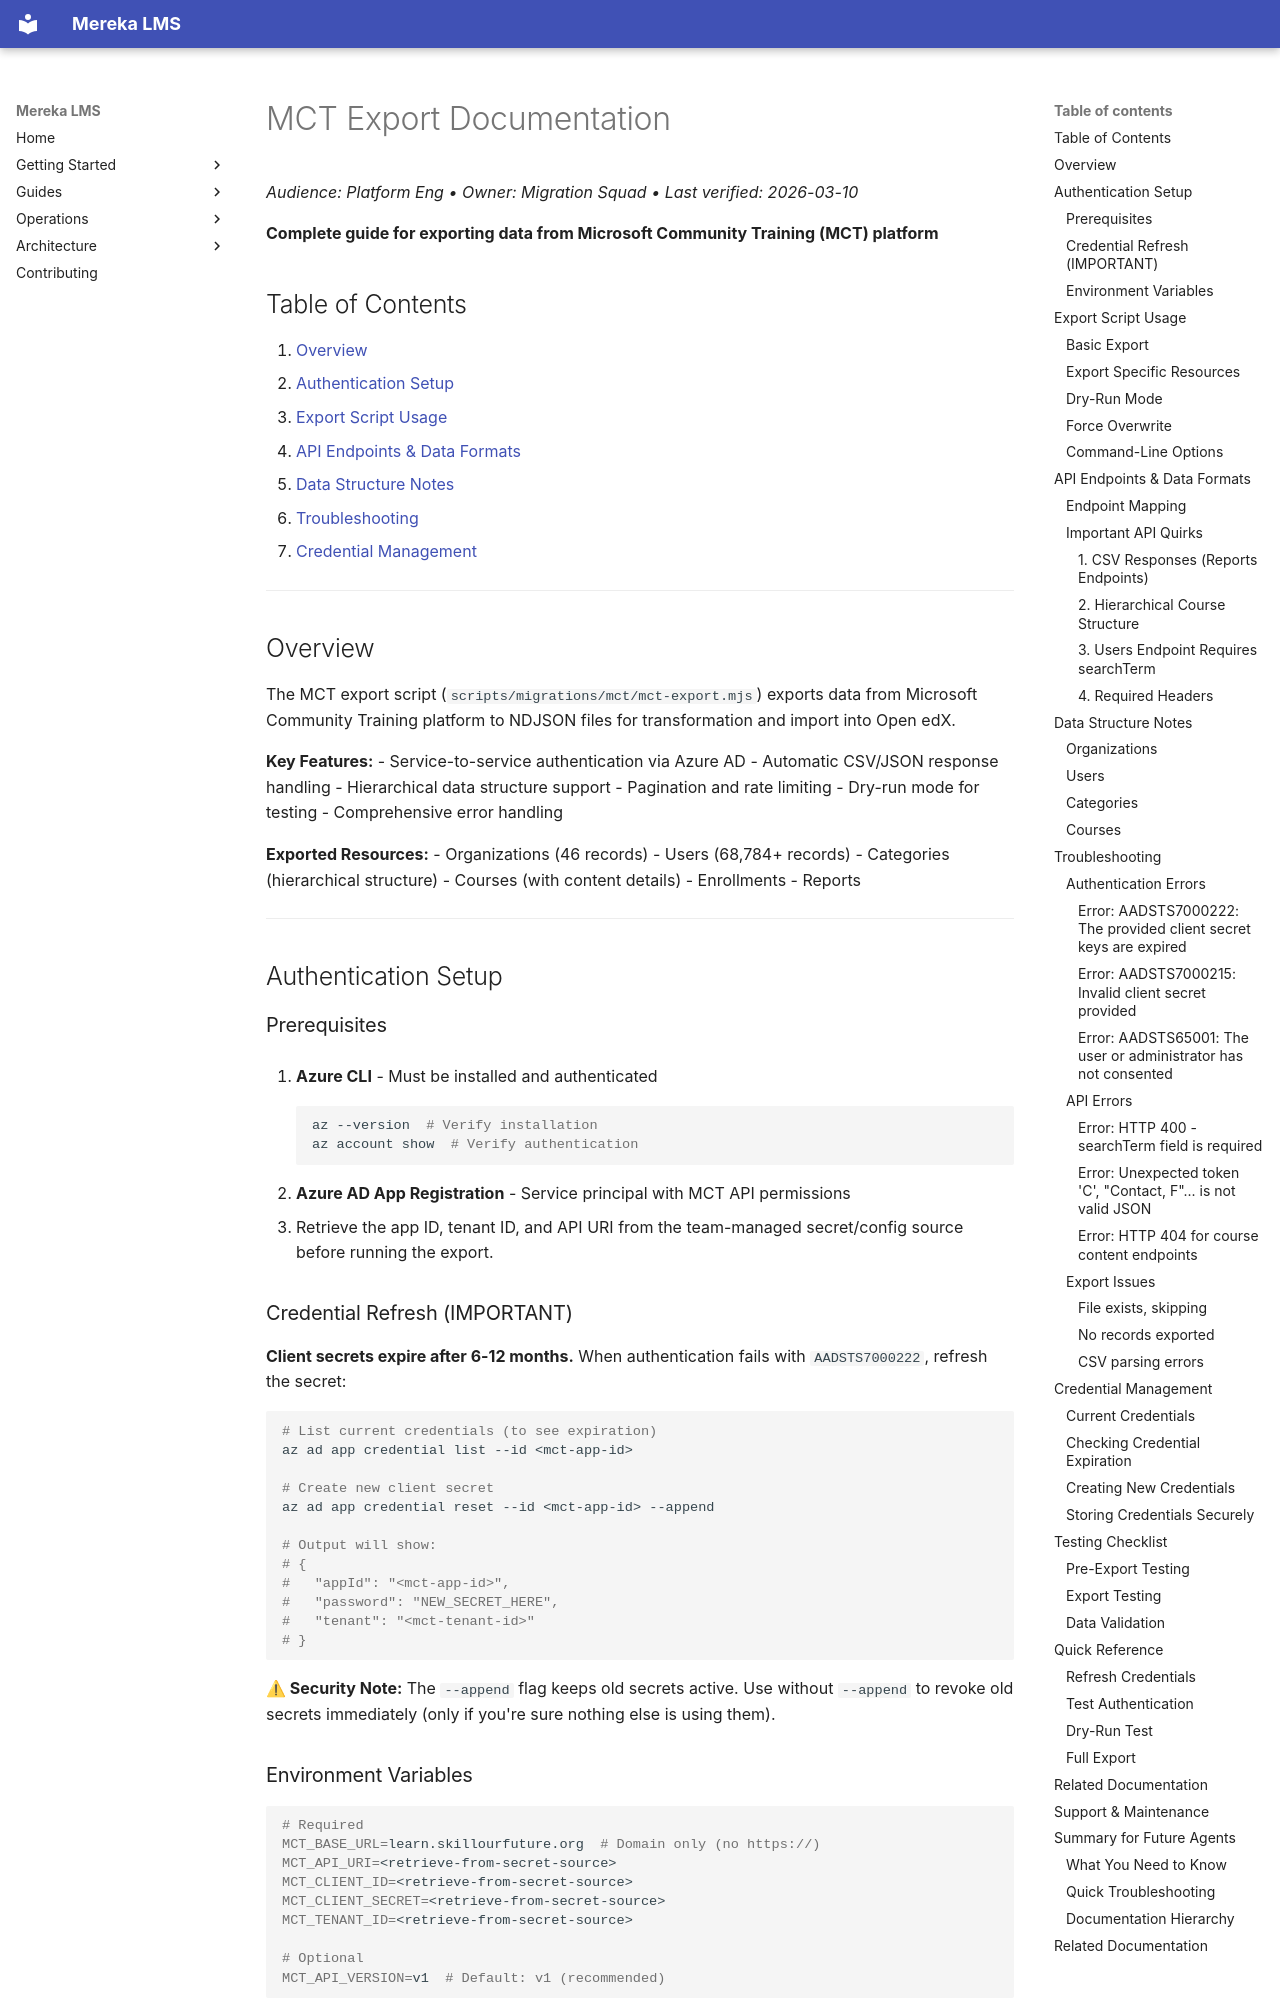

repository: lifeofgurpreet/mereka-lms-prototype · page: ops/runbooks/migrations/mct/EXPORT_GUIDE/index.html · generator: mkdocs

# MCT Export Documentation
_Audience: Platform Eng • Owner: Migration Squad • Last verified: 2026-03-10_

**Complete guide for exporting data from Microsoft Community Training (MCT) platform**

## Table of Contents

1. [Overview](#overview)
2. [Authentication Setup](#authentication-setup)
3. [Export Script Usage](#export-script-usage)
4. [API Endpoints & Data Formats](#api-endpoints--data-formats)
5. [Data Structure Notes](#data-structure-notes)
6. [Troubleshooting](#troubleshooting)
7. [Credential Management](#credential-management)

---

## Overview

The MCT export script (`scripts/migrations/mct/mct-export.mjs`) exports data from Microsoft Community Training platform to NDJSON files for transformation and import into Open edX.

**Key Features:**
- Service-to-service authentication via Azure AD
- Automatic CSV/JSON response handling
- Hierarchical data structure support
- Pagination and rate limiting
- Dry-run mode for testing
- Comprehensive error handling

**Exported Resources:**
- Organizations (46 records)
- Users (68,784+ records)
- Categories (hierarchical structure)
- Courses (with content details)
- Enrollments
- Reports

---

## Authentication Setup

### Prerequisites

1. **Azure CLI** - Must be installed and authenticated
   ```bash
   az --version  # Verify installation
   az account show  # Verify authentication
   ```

2. **Azure AD App Registration** - Service principal with MCT API permissions
   - Retrieve the app ID, tenant ID, and API URI from the team-managed secret/config source before running the export.

### Credential Refresh (IMPORTANT)

**Client secrets expire after 6-12 months.** When authentication fails with `AADSTS7000222`, refresh the secret:

```bash
# List current credentials (to see expiration)
az ad app credential list --id <mct-app-id>

# Create new client secret
az ad app credential reset --id <mct-app-id> --append

# Output will show:
# {
#   "appId": "<mct-app-id>",
#   "password": "NEW_SECRET_HERE",
#   "tenant": "<mct-tenant-id>"
# }
```

**⚠ Security Note:** The `--append` flag keeps old secrets active. Use without `--append` to revoke old secrets immediately (only if you're sure nothing else is using them).

### Environment Variables

```bash
# Required
MCT_BASE_URL=learn.skillourfuture.org  # Domain only (no https://)
MCT_API_URI=<retrieve-from-secret-source>
MCT_CLIENT_ID=<retrieve-from-secret-source>
MCT_CLIENT_SECRET=<retrieve-from-secret-source>
MCT_TENANT_ID=<retrieve-from-secret-source>

# Optional
MCT_API_VERSION=v1  # Default: v1 (recommended)
```

---

## Export Script Usage
